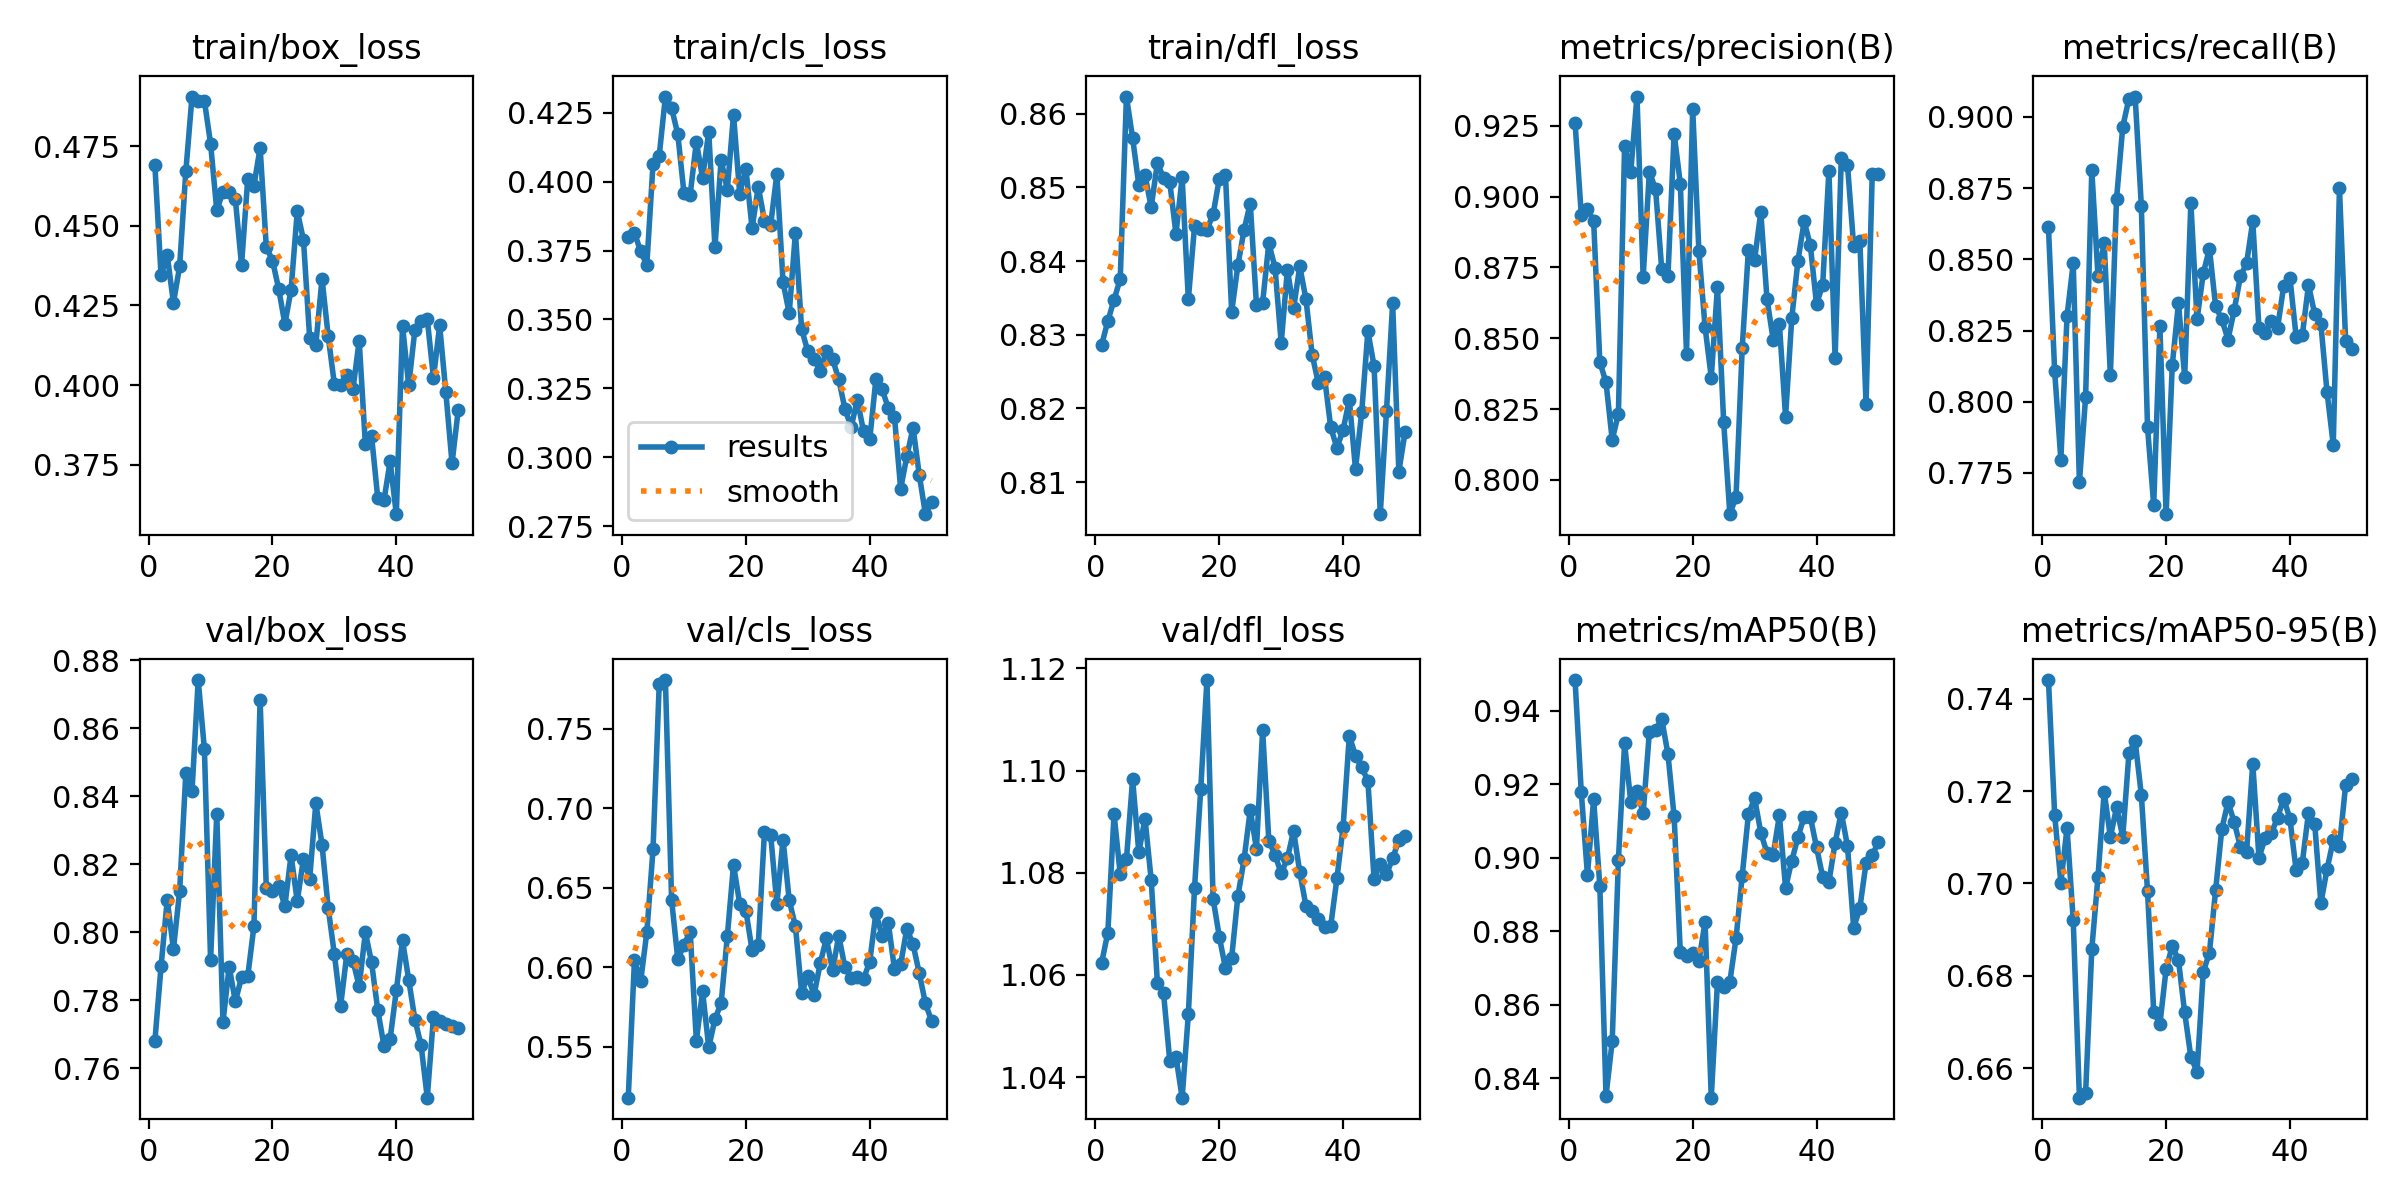

Data behind this chart, as committed beside it:
epoch, train/box_loss, train/cls_loss, train/dfl_loss, metrics/precision(B), metrics/recall(B), metrics/mAP50(B), metrics/mAP50-95(B), val/box_loss, val/cls_loss, val/dfl_loss, lr/pg0, lr/pg1, lr/pg2
1, 0.4692, 0.3799, 0.8286, 0.9262, 0.8612, 0.9483, 0.7441, 0.7679, 0.5181, 1.062, 0.0001858, 0.0001858, 0.0001858
2, 0.4344, 0.3815, 0.8319, 0.8937, 0.8107, 0.9179, 0.7149, 0.7899, 0.6045, 1.068, 0.0003782, 0.0003782, 0.0003782
3, 0.4408, 0.3747, 0.8347, 0.8956, 0.7797, 0.8953, 0.7002, 0.8095, 0.5912, 1.091, 0.0005627, 0.0005627, 0.0005627
4, 0.4258, 0.3699, 0.8376, 0.8915, 0.8301, 0.9159, 0.712, 0.795, 0.6222, 1.08, 0.0007393, 0.0007393, 0.0007393
5, 0.4373, 0.4064, 0.8623, 0.8417, 0.8486, 0.8923, 0.692, 0.8121, 0.6742, 1.083, 0.0009079, 0.0009079, 0.0009079
6, 0.4671, 0.4094, 0.8567, 0.8344, 0.7717, 0.8352, 0.6536, 0.8468, 0.7783, 1.098, 0.001069, 0.001069, 0.001069
7, 0.4906, 0.4309, 0.8504, 0.8141, 0.8017, 0.8501, 0.6546, 0.8415, 0.7808, 1.084, 0.001221, 0.001221, 0.001221
8, 0.4892, 0.4267, 0.8517, 0.8233, 0.8813, 0.8994, 0.6858, 0.8742, 0.6425, 1.091, 0.001231, 0.001231, 0.001231
9, 0.4893, 0.4172, 0.8473, 0.9179, 0.844, 0.9311, 0.7015, 0.8539, 0.6051, 1.079, 0.001203, 0.001203, 0.001203
10, 0.4758, 0.3958, 0.8533, 0.9089, 0.8557, 0.9151, 0.7199, 0.7919, 0.6142, 1.058, 0.001174, 0.001174, 0.001174
11, 0.4548, 0.3953, 0.8513, 0.9354, 0.8094, 0.9181, 0.7101, 0.8348, 0.6226, 1.056, 0.001146, 0.001146, 0.001146
12, 0.4608, 0.4145, 0.8507, 0.8717, 0.8713, 0.9122, 0.7165, 0.7735, 0.5538, 1.043, 0.001118, 0.001118, 0.001118
13, 0.4608, 0.4014, 0.8437, 0.9087, 0.8965, 0.9342, 0.7101, 0.7899, 0.5851, 1.044, 0.001089, 0.001089, 0.001089
14, 0.4583, 0.4181, 0.8514, 0.9028, 0.9064, 0.9347, 0.7282, 0.7796, 0.5497, 1.036, 0.001061, 0.001061, 0.001061
15, 0.4377, 0.3762, 0.8348, 0.8744, 0.9072, 0.9377, 0.7309, 0.7867, 0.5674, 1.052, 0.001033, 0.001033, 0.001033
16, 0.4647, 0.4079, 0.8447, 0.8719, 0.8688, 0.9282, 0.7192, 0.787, 0.5775, 1.077, 0.001005, 0.001005, 0.001005
17, 0.4626, 0.3971, 0.8443, 0.9223, 0.7911, 0.9112, 0.6984, 0.8017, 0.6196, 1.096, 0.0009763, 0.0009763, 0.0009763
18, 0.4746, 0.4243, 0.8443, 0.9046, 0.7637, 0.8743, 0.6723, 0.8684, 0.6645, 1.118, 0.000948, 0.000948, 0.000948
19, 0.4433, 0.3956, 0.8464, 0.8446, 0.8265, 0.8731, 0.6695, 0.813, 0.6401, 1.075, 0.0009197, 0.0009197, 0.0009197
20, 0.4391, 0.4048, 0.8512, 0.9311, 0.7605, 0.8742, 0.6814, 0.8122, 0.6357, 1.067, 0.0008914, 0.0008914, 0.0008914
21, 0.4302, 0.3831, 0.8516, 0.8807, 0.8129, 0.8719, 0.6865, 0.8135, 0.6108, 1.061, 0.0008631, 0.0008631, 0.0008631
22, 0.4192, 0.3982, 0.8331, 0.8539, 0.8347, 0.8825, 0.6834, 0.8078, 0.6143, 1.063, 0.0008348, 0.0008348, 0.0008348
23, 0.4299, 0.3859, 0.8394, 0.8361, 0.8086, 0.8347, 0.6721, 0.8226, 0.6853, 1.075, 0.0008065, 0.0008065, 0.0008065
24, 0.4546, 0.3844, 0.8442, 0.8682, 0.8698, 0.8662, 0.6624, 0.8091, 0.6835, 1.083, 0.0007782, 0.0007782, 0.0007782
25, 0.4457, 0.4028, 0.8478, 0.8205, 0.8289, 0.8647, 0.6592, 0.8216, 0.6398, 1.092, 0.0007499, 0.0007499, 0.0007499
26, 0.4148, 0.3635, 0.8341, 0.7879, 0.845, 0.8663, 0.6808, 0.8155, 0.6804, 1.085, 0.0007216, 0.0007216, 0.0007216
27, 0.4127, 0.3522, 0.8344, 0.7941, 0.8538, 0.878, 0.685, 0.838, 0.6422, 1.108, 0.0006934, 0.0006934, 0.0006934
28, 0.4334, 0.3815, 0.8424, 0.8466, 0.8335, 0.8951, 0.6985, 0.8257, 0.6259, 1.086, 0.0006651, 0.0006651, 0.0006651
29, 0.4153, 0.3465, 0.8391, 0.8812, 0.8289, 0.9118, 0.7118, 0.8071, 0.5841, 1.083, 0.0006368, 0.0006368, 0.0006368
30, 0.4002, 0.3384, 0.8289, 0.8778, 0.8218, 0.9161, 0.7177, 0.7934, 0.5945, 1.08, 0.0006085, 0.0006085, 0.0006085
31, 0.4001, 0.3357, 0.8388, 0.8945, 0.8321, 0.9068, 0.7133, 0.7782, 0.5825, 1.083, 0.0005802, 0.0005802, 0.0005802
32, 0.403, 0.3315, 0.8336, 0.8639, 0.844, 0.9013, 0.708, 0.7935, 0.6025, 1.088, 0.0005519, 0.0005519, 0.0005519
33, 0.3987, 0.3384, 0.8393, 0.8495, 0.8486, 0.9008, 0.7069, 0.7916, 0.6183, 1.08, 0.0005236, 0.0005236, 0.0005236
34, 0.4139, 0.3357, 0.8348, 0.8551, 0.8634, 0.9115, 0.726, 0.7841, 0.5982, 1.073, 0.0004953, 0.0004953, 0.0004953
35, 0.3814, 0.3282, 0.8273, 0.8223, 0.8259, 0.8918, 0.7056, 0.7999, 0.62, 1.073, 0.000467, 0.000467, 0.000467
36, 0.384, 0.3175, 0.8234, 0.8571, 0.8241, 0.8991, 0.7098, 0.7911, 0.6, 1.071, 0.0004387, 0.0004387, 0.0004387
37, 0.3646, 0.3109, 0.8242, 0.8773, 0.8284, 0.9055, 0.7109, 0.7771, 0.5934, 1.069, 0.0004104, 0.0004104, 0.0004104
38, 0.3638, 0.3209, 0.8174, 0.8913, 0.8259, 0.9112, 0.7143, 0.7666, 0.5939, 1.07, 0.0003821, 0.0003821, 0.0003821
39, 0.376, 0.3094, 0.8146, 0.8829, 0.8407, 0.9111, 0.7184, 0.7685, 0.5928, 1.079, 0.0003538, 0.0003538, 0.0003538
40, 0.3594, 0.3064, 0.8171, 0.862, 0.8436, 0.9028, 0.714, 0.7828, 0.6035, 1.089, 0.0003255, 0.0003255, 0.0003255
41, 0.4187, 0.3284, 0.8212, 0.869, 0.8229, 0.8948, 0.7029, 0.7976, 0.6344, 1.107, 0.0002972, 0.0002972, 0.0002972
42, 0.3999, 0.3246, 0.8117, 0.9092, 0.8233, 0.8934, 0.7045, 0.786, 0.6196, 1.103, 0.0002689, 0.0002689, 0.0002689
43, 0.4174, 0.3179, 0.8195, 0.8429, 0.841, 0.904, 0.7153, 0.7743, 0.6282, 1.101, 0.0002406, 0.0002406, 0.0002406
44, 0.42, 0.3145, 0.8305, 0.9135, 0.8308, 0.9123, 0.713, 0.7667, 0.5987, 1.098, 0.0002124, 0.0002124, 0.0002124
45, 0.4207, 0.2886, 0.8258, 0.9114, 0.8273, 0.9032, 0.6957, 0.7513, 0.602, 1.079, 0.0001841, 0.0001841, 0.0001841
46, 0.4023, 0.3004, 0.8056, 0.8825, 0.8033, 0.881, 0.7031, 0.7751, 0.6245, 1.082, 0.0001558, 0.0001558, 0.0001558
47, 0.4187, 0.3107, 0.8196, 0.8845, 0.7849, 0.8863, 0.7094, 0.7739, 0.6145, 1.08, 0.0001275, 0.0001275, 0.0001275
48, 0.3977, 0.2937, 0.8343, 0.8269, 0.875, 0.8986, 0.7081, 0.773, 0.5964, 1.083, 9.9173e-05, 9.9173e-05, 9.9173e-05
49, 0.3754, 0.2793, 0.8114, 0.908, 0.8212, 0.9006, 0.7213, 0.7724, 0.5773, 1.086, 7.0878e-05, 7.0878e-05, 7.0878e-05
50, 0.3922, 0.2838, 0.8167, 0.9079, 0.8184, 0.9043, 0.7227, 0.7718, 0.5663, 1.087, 4.2584e-05, 4.2584e-05, 4.2584e-05
